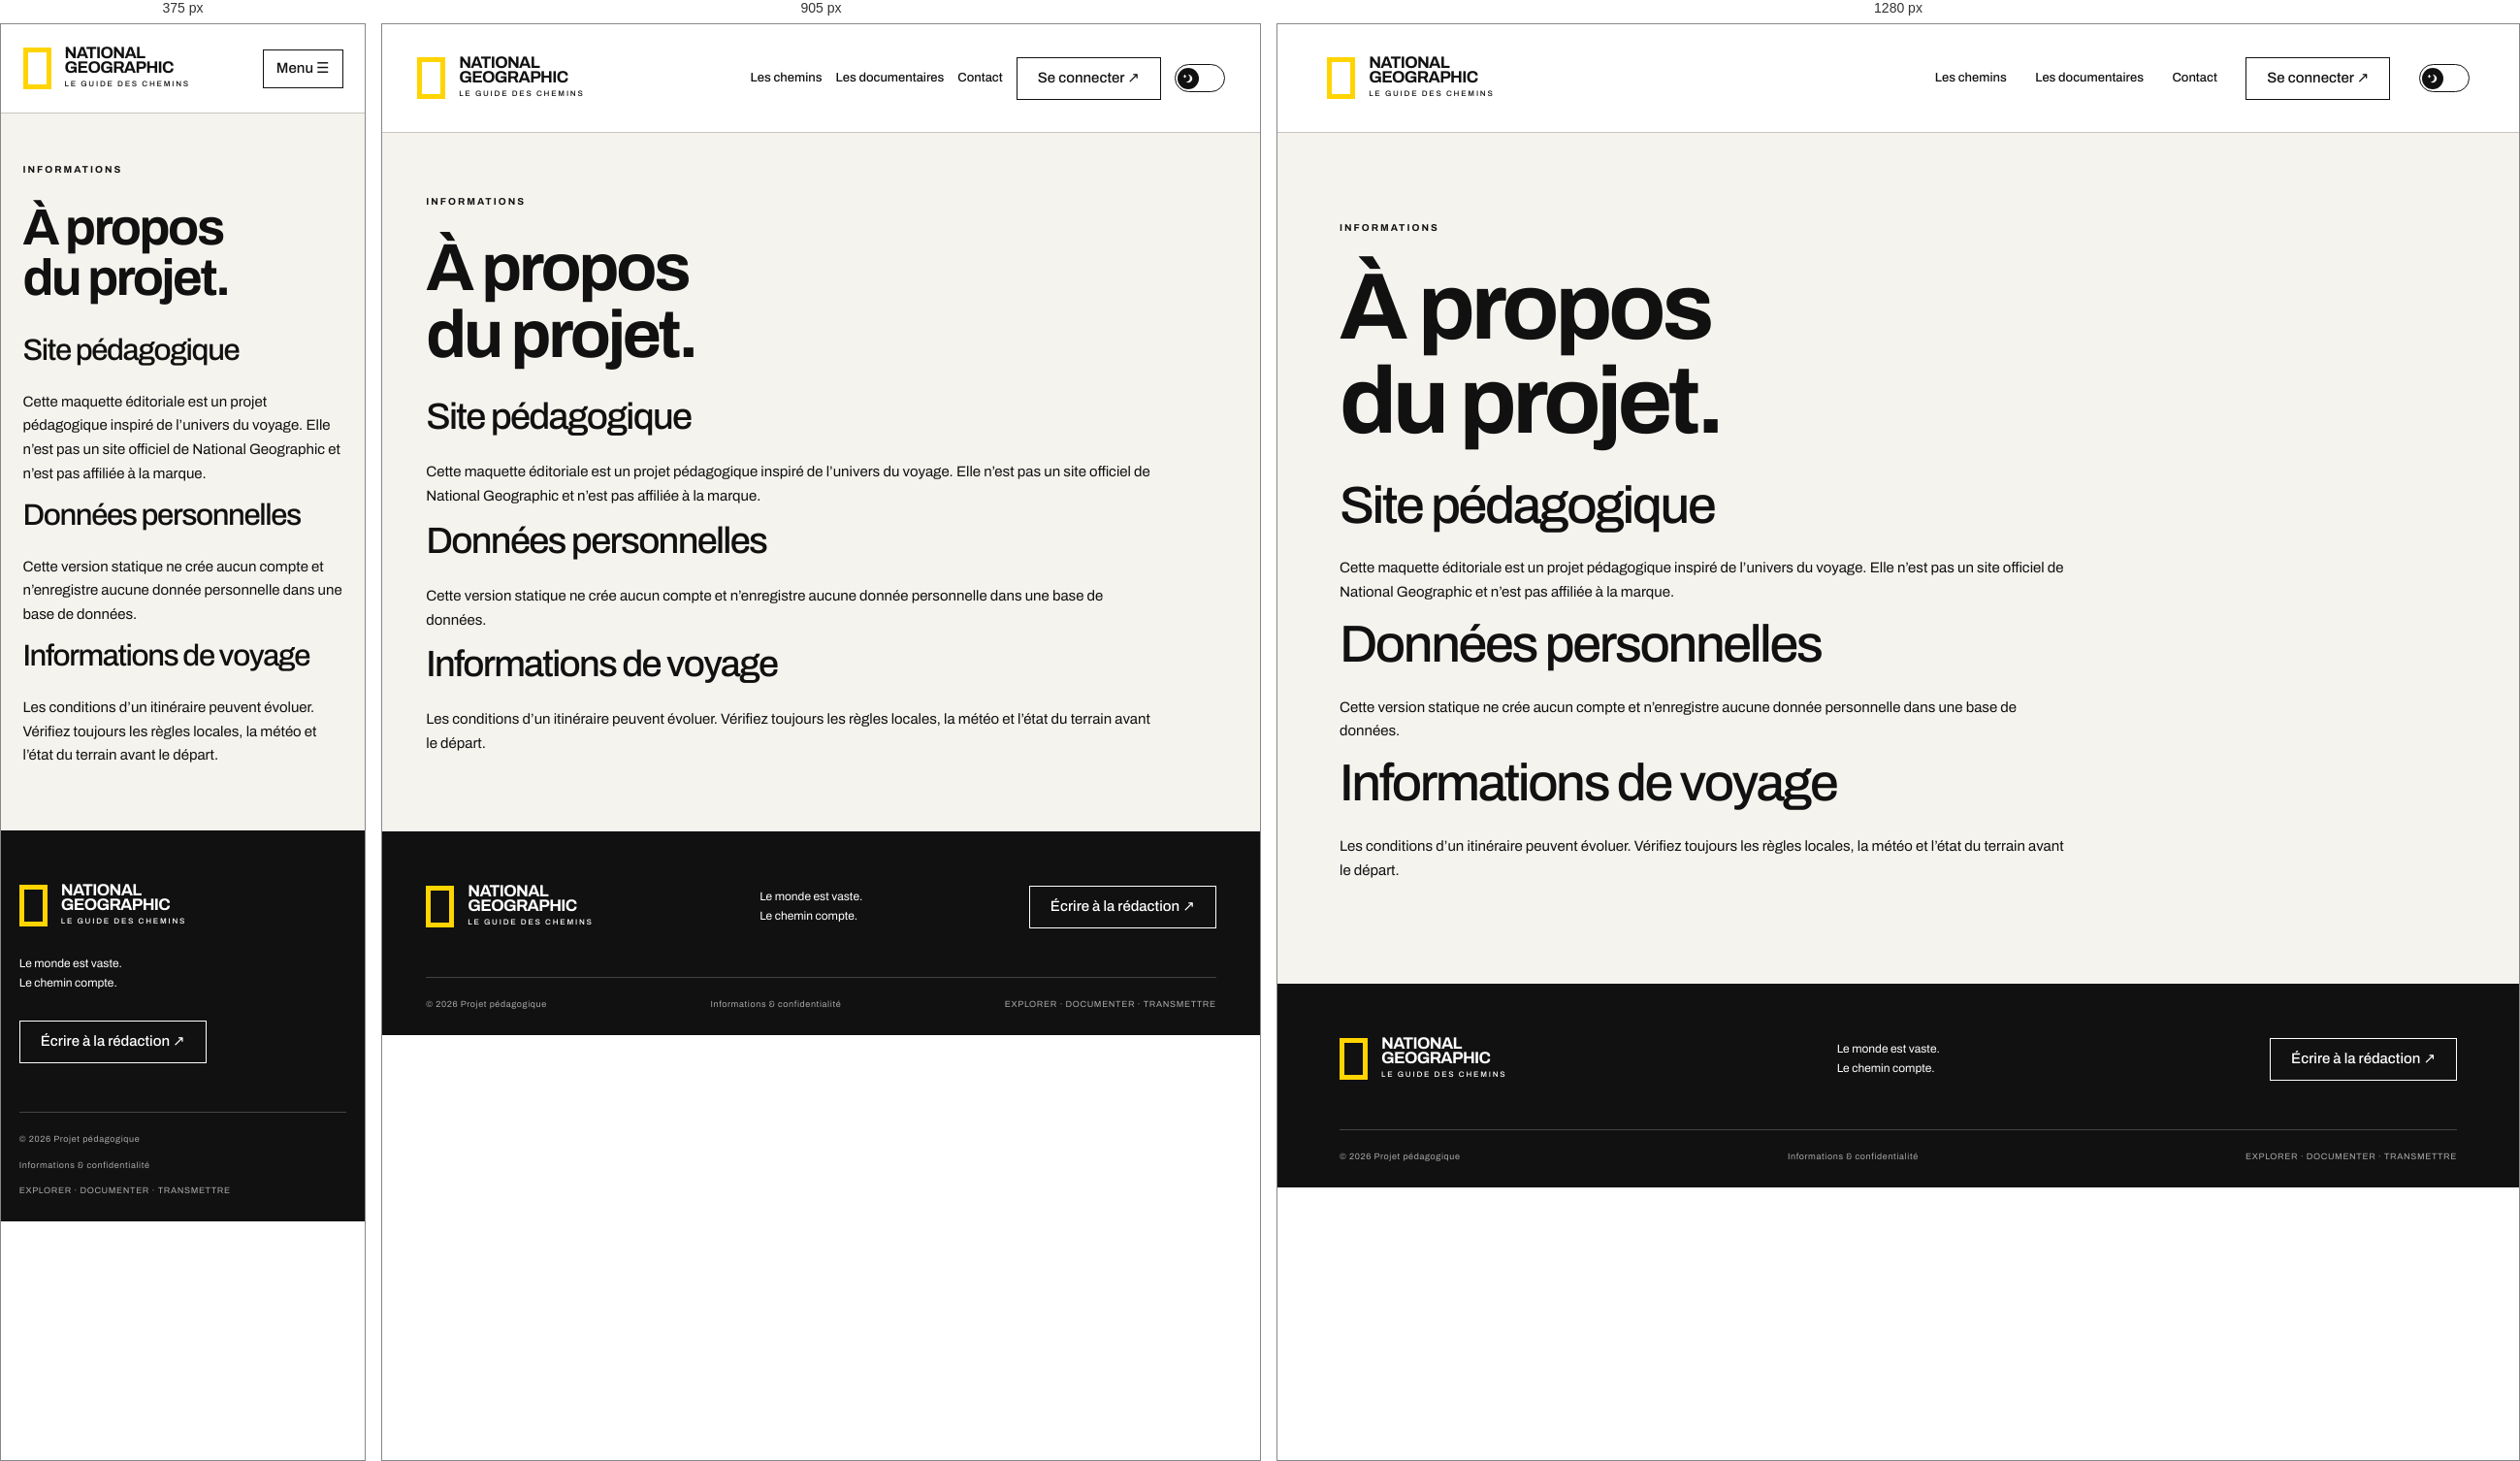
Rendered at 375 px, 905 px and 1280 px, left to right.

<!-- file: mentions.html -->
<!doctype html>
<html lang="fr">
<head>
  <meta charset="utf-8"><meta name="viewport" content="width=device-width, initial-scale=1">
  <meta name="description" content="Informations sur le projet.">
  <title>Informations — National Geographic — Les chemins</title>
  <link rel="icon" href="assets/images/favicon.svg" type="image/svg+xml"><link rel="stylesheet" href="assets/css/style.css"><script src="assets/js/app.js" defer></script>
  <script src="../../group-media.js"></script>
</head>
<body>
  <a class="skip" href="#main">Aller au contenu</a>
  <header class="site-header">
    <a class="brand" href="index.html" aria-label="National Geographic — Les chemins"><span class="brand-frame" aria-hidden="true"></span><span class="brand-copy"><strong>NATIONAL<br>GEOGRAPHIC</strong><small>LE GUIDE DES CHEMINS</small></span></a>
    <button class="menu-toggle" aria-controls="navigation" aria-expanded="false">Menu ☰</button>
    <nav id="navigation" aria-label="Navigation principale"><a href="chemins.html">Les chemins</a><a href="documentaires.html">Les documentaires</a><a href="contact.html">Contact</a><a class="pill" href="404.html">Se connecter ↗</a><button type="button" class="theme-toggle" role="switch" aria-checked="false" aria-label="Mode nuit"><span class="theme-thumb"><img class="theme-icon" src="assets/images/icon-moon.png" alt=""></span></button></nav>
  </header>
  <main id="main">
    <section class="intro legal">
      <p class="eyebrow">Informations</p><h1>À propos<br>du projet.</h1>
      <h2>Site pédagogique</h2><p>Cette maquette éditoriale est un projet pédagogique inspiré de l’univers du voyage. Elle n’est pas un site officiel de National Geographic et n’est pas affiliée à la marque.</p>
      <h2>Données personnelles</h2><p>Cette version statique ne crée aucun compte et n’enregistre aucune donnée personnelle dans une base de données.</p>
      <h2>Informations de voyage</h2><p>Les conditions d’un itinéraire peuvent évoluer. Vérifiez toujours les règles locales, la météo et l’état du terrain avant le départ.</p>
    </section>
  </main>
  <footer><div class="footer-top"><a class="brand" href="index.html"><span class="brand-frame" aria-hidden="true"></span><span class="brand-copy"><strong>NATIONAL<br>GEOGRAPHIC</strong><small>LE GUIDE DES CHEMINS</small></span></a><p>Le monde est vaste.<br>Le chemin compte.</p><a class="pill" href="contact.html">Écrire à la rédaction ↗</a></div><div class="footer-bottom"><span>© 2026 Projet pédagogique</span><a href="mentions.html" aria-current="page">Informations & confidentialité</a><span>EXPLORER · DOCUMENTER · TRANSMETTRE</span></div></footer>
</body>
</html>


/* @media block from assets/css/style.css */
@media (max-width: 1050px) {
  #navigation {
    gap: 14px;
  }

  .hero-grid {
    grid-template-columns: 1.8fr 0.8fr;
  }

  .route-grid {
    grid-template-columns: repeat(2, minmax(0, 1fr));
  }

  .member-list {
    grid-template-columns: 1fr;
  }
}

/* @media block from assets/css/style.css */
@media (max-width: 760px) {
  .site-header {
    min-height: 92px;
    flex-wrap: wrap;
    padding: 18px 6%;
  }

  .menu-toggle {
    display: inline-flex;
    min-height: 40px;
    padding: 8px 13px;
  }

  #navigation {
    width: 100%;
    display: none;
    align-items: stretch;
    gap: 14px;
    padding: 20px 0 8px;
  }

  #navigation.open {
    display: flex;
    flex-direction: column;
  }

  #navigation .theme-toggle {
    margin-top: 8px;
  }

  main > section,
  .route-detail > section,
  .discussion {
    padding: 50px 6%;
  }

  h1 {
    font-size: clamp(46px, 14vw, 78px);
  }

  .hero {
    min-height: 650px;
  }

  .hero-grid {
    min-height: 520px;
    grid-template-columns: 1fr;
    align-content: space-between;
    gap: 45px;
  }

  .hero-note {
    max-width: 430px;
  }

  .section-heading,
  .detail-title,
  .footer-top {
    align-items: flex-start;
    flex-direction: column;
  }

  .route-grid,
  .filters,
  .route-story,
  .auth-layout,
  .two-cols,
  .three-cols,
  .documentary-support.has-images.has-text {
    grid-template-columns: 1fr;
  }

  .magazine-access-bar {
    align-items: stretch;
    flex-direction: column;
  }

  .documentary-video {
    width: 100%;
  }

  .documentary-heading h1 {
    white-space: normal;
  }

  .route-facts {
    grid-template-columns: repeat(2, 1fr);
  }

  .manifesto > div {
    grid-template-columns: 1fr;
  }

  .route-carousel {
    width: 100%;
  }

  .carousel-empty {
    min-height: 380px;
  }

  .carousel-slide {
    aspect-ratio: 4 / 3;
  }

  .carousel-arrow {
    width: 44px;
    height: 44px;
    min-height: 44px;
  }

  .carousel-prev {
    left: 10px;
  }

  .carousel-next {
    right: 10px;
  }

  .route-rating-panel {
    grid-template-columns: 1fr;
  }

  .rating-form {
    width: 100%;
    justify-self: stretch;
  }

  .gallery-existing {
    grid-template-columns: repeat(2, minmax(0, 1fr));
  }

  .replies {
    margin-left: 18px;
    padding-left: 12px;
  }

  .stats {
    grid-template-columns: 1fr;
  }

  .permission-form {
    grid-template-columns: 1fr;
  }

  .footer-bottom {
    align-items: flex-start;
    flex-direction: column;
    gap: 12px;
  }
}